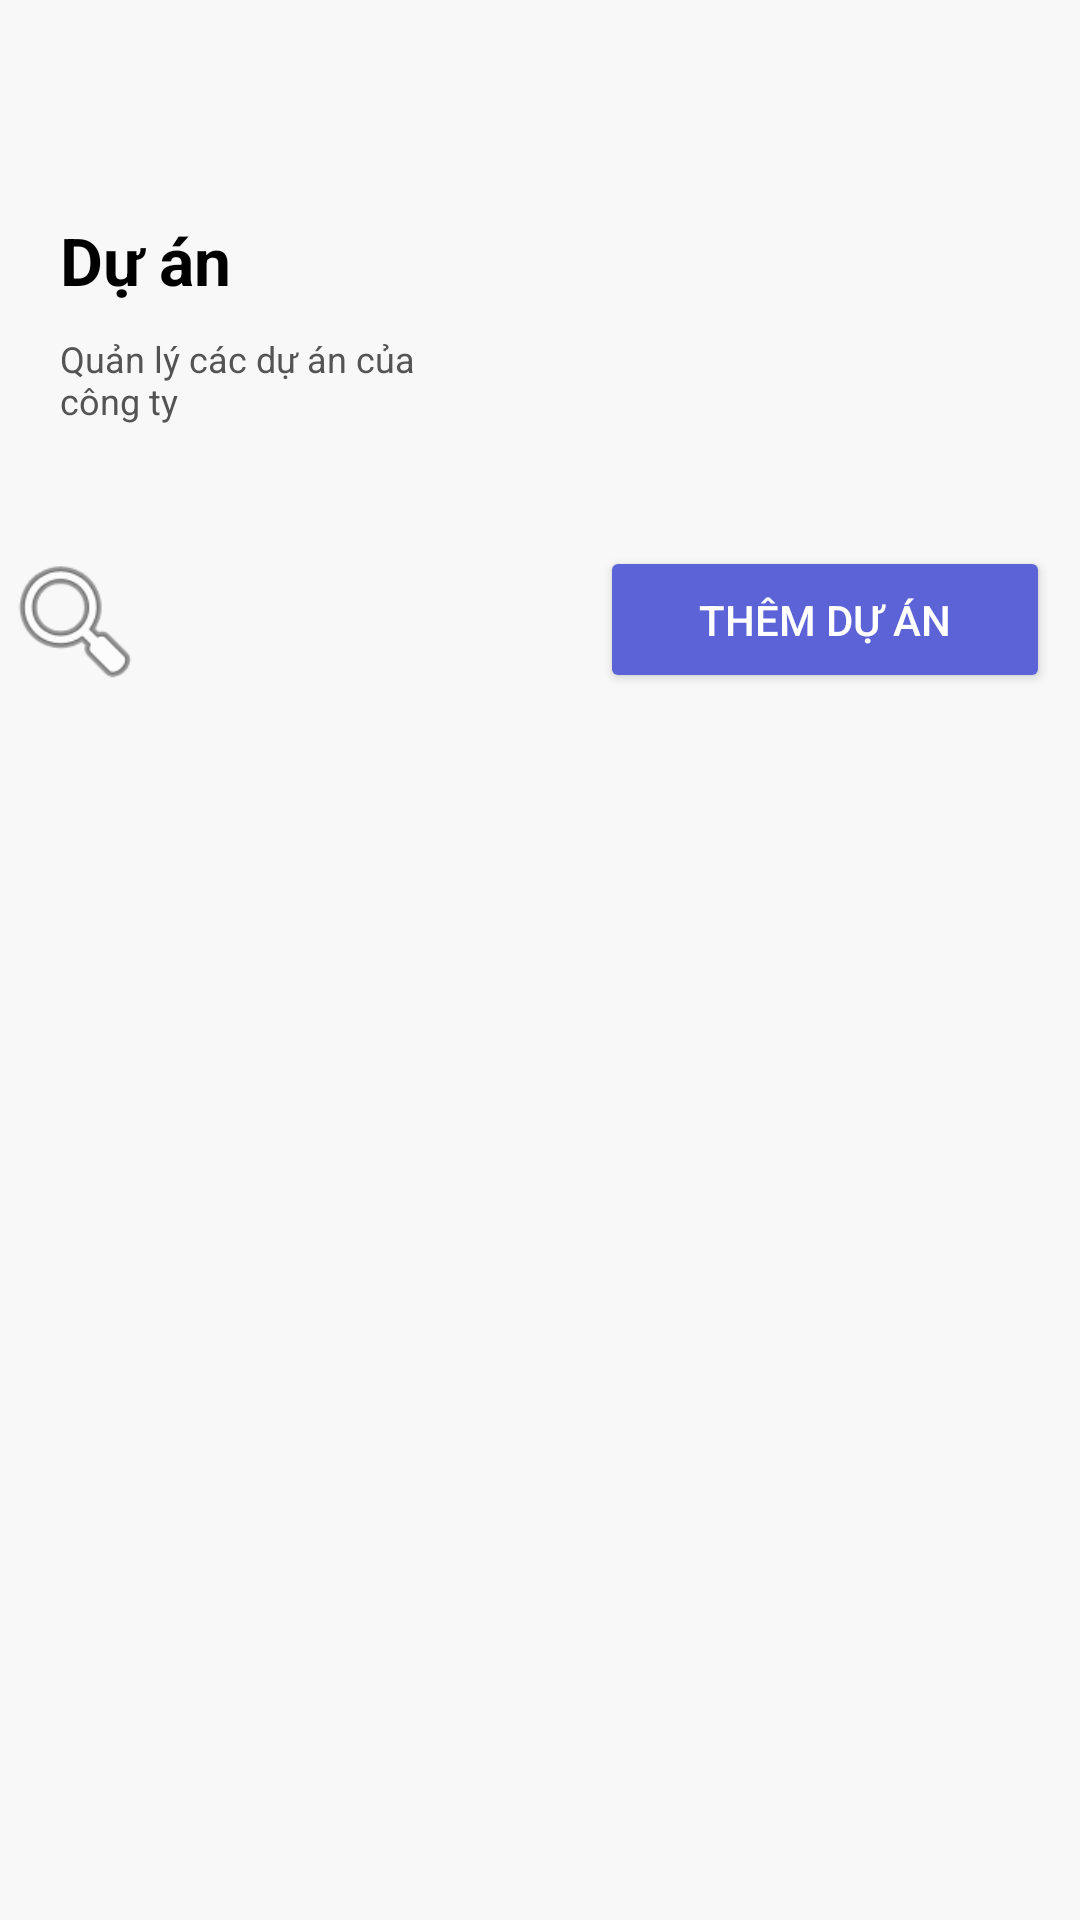

Produce the Android XML layout that renders to this screen, including the resource entries it uses.
<!-- AndroidManifest.xml: application theme Theme.TENPM_HRM -->
<!-- res/layout/project.xml -->
<?xml version="1.0" encoding="utf-8"?>
<RelativeLayout xmlns:android="http://schemas.android.com/apk/res/android"
    xmlns:app="http://schemas.android.com/apk/res-auto"
    xmlns:tools="http://schemas.android.com/tools"
    android:id="@+id/linearLayout"
    android:layout_width="match_parent"
    android:layout_height="match_parent"
    android:background="#F8F8F8"
    tools:layout_editor_absoluteX="0dp"
    tools:layout_editor_absoluteY="16dp">

    <RelativeLayout
        android:id="@+id/rlHeaderContainer"
        android:layout_width="360dp"
        android:layout_height="120dp"
        android:layout_marginTop="52dp"
        android:layout_centerHorizontal="true"
        android:background="@drawable/rounded_corner_background">
        <TextView
            android:id="@+id/tvProjectHeaderDescription"
            android:layout_width="120dp"
            android:layout_height="wrap_content"
            android:text="Quản lý các dự án của công ty"
            android:layout_alignStart="@+id/tvProjectHeaderTitle"
            android:layout_below="@+id/tvProjectHeaderTitle"
            android:layout_marginTop="10dp"
            android:textColor="#545454"
            android:textSize="12sp" />

        <TextView
            android:id="@+id/tvProjectHeaderTitle"
            android:layout_width="wrap_content"
            android:layout_height="wrap_content"
            android:layout_alignParentStart="true"
            android:layout_marginTop="20dp"
            android:layout_marginLeft="20dp"
            android:text="Dự án"
            android:textColor="@color/black"
            android:textSize="22sp"
            android:textStyle="bold" />
    </RelativeLayout>

    <ImageView
        android:id="@+id/ivProjectHeader"
        android:layout_width="140dp"
        android:layout_height="140dp"
        android:layout_marginRight="20dp"
        android:layout_alignBottom="@id/rlHeaderContainer"
        android:layout_alignEnd="@id/rlHeaderContainer"
        app:srcCompat="@drawable/project" />

    <Button
        android:id="@+id/btnProjectAdd"
        android:layout_width="150dp"
        android:layout_height="wrap_content"
        android:backgroundTint="#5C63D6"
        android:paddingVertical="15dp"
        android:layout_alignTop="@+id/ivProjectSearch"
        android:text="Thêm dự án"
        android:layout_marginEnd="10dp"
        android:textColor="@color/white"
        android:layout_alignEnd="@id/rlHeaderContainer" />

    <ImageView
        android:id="@+id/ivProjectSearch"
        android:layout_width="50dp"
        android:layout_height="50dp"
        android:layout_below="@id/rlHeaderContainer"
        android:layout_marginTop="10dp"
        android:layout_marginBottom="10dp"
        android:layout_alignStart="@id/rlHeaderContainer"
        android:src="@android:drawable/ic_menu_search" />

    <LinearLayout
        android:id="@+id/projectContainer"
        android:layout_width="360dp"
        android:layout_height="wrap_content"
        android:layout_below="@id/ivProjectSearch"
        android:padding="15dp"
        android:layout_centerHorizontal="true"
        android:background="@drawable/rounded_corner_background"
        android:orientation="vertical"
        android:showDividers="none"
        android:divider="@android:color/transparent"
        android:dividerPadding="10dp">
    </LinearLayout>

</RelativeLayout>
<!-- resources referenced by this layout -->
<resources>
  <color name="black">#FF000000</color>
  <color name="white">#FFFFFFFF</color>
  <style name="Theme.TENPM_HRM" parent="Base.Theme.TENPM_HRM" />
  <style name="Base.Theme.TENPM_HRM" parent="Theme.Material3.DayNight.NoActionBar">
          
          
      </style>
</resources>
